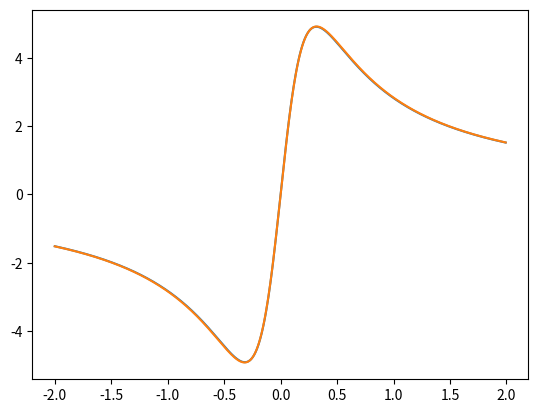

Source code (Python):
from __future__ import division
import numpy as np
from matplotlib import pyplot


Omega_array = np.array([0.01,0.1])
Delta_array = np.array([0.0])
theta = np.pi/2.0
gamma_array = np.array([0.0])
# change to magnetic field
delta_array = np.arange(-3.0,3.0,0.01)
p = 0.93565

def get_coherence(Omega, Delta, theta, gamma, delta, p):
	A = np.array([[0, 0, -(1/2.0)*1j*Omega*np.sin(theta), -(1/2.0)
     *1j*Omega* (1 + np.cos(theta)), 0, 0, 0, 0, 
  (1/2.0)*1j*Omega* np.sin(theta), 0, -(p/3), 0, 
  (1/2.0)*1j*Omega* (1 + np.cos(theta)), 0, 0, -((2.0*p)/3)], [0, 
  1j*(-delta + Delta) - 
   1j*(delta + Delta), -(1/2.0)
     *1j*Omega* (-1 + np.cos(theta)), 
  (1/2.0)*1j*Omega* np.sin(theta), 0, 0, 0, 0, 0, 
  (1/2.0)*1j*Omega* np.sin(theta), 0, -(p/3), 0, 
  (1/2.0)*1j*Omega* (1 + np.cos(theta)), 0, 
  0], [-(1/2.0)*1j*Omega*np.sin(theta), -(1/2.0)
     *1j*Omega* (-1 + np.cos(theta)), 
  1/2 + gamma + (1j*delta)/3 + 1j*(-delta + Delta), 
  0, 0, 0, 0, 0, 0, 0, (1/2.0)*1j*Omega* np.sin(theta), 0, 0, 0, 
  (1/2.0)*1j*Omega* (1 + np.cos(theta)), 
  0], [-(1/2.0)*1j*Omega*(1 + np.cos(theta)), 
  (1/2.0)*1j*Omega* np.sin(theta), 0, 
  1/2 + gamma - (1j*delta)/3 + 1j*(-delta + Delta), 
  0, 0, 0, 0, 0, 0, 0, (1/2.0)*1j*Omega* np.sin(theta), 0, 0, 0, 
  (1/2.0)*1j*Omega* (1 + np.cos(theta))], [0, 0, 0, 
  0, -1j*(-delta + Delta) + 
   1j*(delta + Delta), 
  0, -(1/2.0)*1j*Omega*np.sin(theta), -(1/2.0)
     *1j*Omega* (1 + np.cos(theta)), 
  (1/2.0)*1j*Omega* (-1 + np.cos(theta)), 0, 0, 
  0, -(1/2.0)*1j*Omega*np.sin(theta), 0, -(p/3), 0], [0, 0, 0, 
  0, 0, 0, -(1/2.0)*1j*Omega*(-1 + np.cos(theta)), 
  (1/2.0)*1j*Omega* np.sin(theta), 0, 
  (1/2.0)*1j*Omega* (-1 + np.cos(theta)), -((2.0*p)/3), 0, 
  0, -(1/2.0)*1j*Omega*np.sin(theta), 0, -(p/3)], [0, 0, 0, 
  0, -(1/2.0)*1j*Omega*np.sin(theta), -(1/2.0)
     *1j*Omega* (-1 + np.cos(theta)), 
  1/2 + gamma + (1j*delta)/3 + 1j*(delta + Delta), 0,
   0, 0, (1/2.0)*1j*Omega* (-1 + np.cos(theta)), 0, 0, 
  0, -(1/2.0)*1j*Omega*np.sin(theta), 0], [0, 0, 0, 
  0, -(1/2.0)*1j*Omega*(1 + np.cos(theta)), 
  (1/2.0)*1j*Omega* np.sin(theta), 0, 
  1/2 + gamma - (1j*delta)/3 + 1j*(delta + Delta), 0,
   0, 0, (1/2.0)*1j*Omega* (-1 + np.cos(theta)), 0, 0, 
  0, -(1/2.0)*1j*Omega*np.sin(theta)], [1/
   2 *1j*Omega* np.sin(theta), 0, 0, 0, 
  (1/2.0)*1j*Omega* (-1 + np.cos(theta)), 0, 0, 0, 
  1/2 + gamma - (1j*delta)/3 - 1j*(-delta + Delta), 
  0, -(1/2.0)*1j*Omega*np.sin(theta), -(1/2.0)
     *1j*Omega* (1 + np.cos(theta)), 0, 0, 0, 0], [0, 
  (1/2.0)*1j*Omega* np.sin(theta), 0, 0, 0, 
  (1/2.0)*1j*Omega* (-1 + np.cos(theta)), 0, 0, 0, 
  1/2 + gamma - (1j*delta)/3 - 
   1j*(delta + Delta), -(1/2.0)
     *1j*Omega* (-1 + np.cos(theta)), 
  (1/2.0)*1j*Omega* np.sin(theta), 0, 0, 0, 0], [0, 0, 
  (1/2.0)*1j*Omega* np.sin(theta), 0, 0, 0, 
  (1/2.0)*1j*Omega* (-1 + np.cos(theta)), 
  0, -(1/2.0)*1j*Omega*np.sin(theta), -(1/2.0)
     *1j*Omega* (-1 + np.cos(theta)), 1, 0, 0, 0, 0, 0], [0, 0,
   0, (1/2.0)*1j*Omega* np.sin(theta), 0, 0, 0, 
  (1/2.0)*1j*Omega* (-1 + np.cos(theta)), -(1/2.0)
     *1j*Omega* (1 + np.cos(theta)), 
  (1/2.0)*1j*Omega* np.sin(theta), 0, 1 - (2*1j*delta)/3, 0, 0, 
  0, 0], [(1/2.0)*1j*Omega* (1 + np.cos(theta)), 0, 0, 
  0, -(1/2.0)*1j*Omega*np.sin(theta), 0, 0, 0, 0, 0, 0, 0, 
  1/2 + gamma + (1j*delta)/3 - 1j*(-delta + Delta), 
  0, -(1/2.0)*1j*Omega*np.sin(theta), -(1/2.0)
     *1j*Omega* (1 + np.cos(theta))], [0, 
  (1/2.0)*1j*Omega* (1 + np.cos(theta)), 0, 0, 
  0, -(1/2.0)*1j*Omega*np.sin(theta), 0, 0, 0, 0, 0, 0, 0, 
  1/2 + gamma + (1j*delta)/3 - 
   1j*(delta + Delta), -(1/2.0)
     *1j*Omega* (-1 + np.cos(theta)), 
  (1/2.0)*1j*Omega* np.sin(theta)], [0, 0, 
  (1/2.0)*1j*Omega* (1 + np.cos(theta)), 0, 0, 
  0, -(1/2.0)*1j*Omega*np.sin(theta), 0, 0, 0, 0, 
  0, -(1/2.0)*1j*Omega*np.sin(theta), -(1/2.0)
     *1j*Omega* (-1 + np.cos(theta)), 1 + (2*1j*delta)/3, 
  0], [0, 0, 0, (1/2.0)*1j*Omega* (1 + np.cos(theta)), 0, 0, 
  0, -(1/2.0)*1j*Omega*np.sin(theta), 0, 0, 0, 
  0, -(1/2.0)*1j*Omega*(1 + np.cos(theta)), 
  (1/2.0)*1j*Omega* np.sin(theta), 0, 1]])
	B = np.linalg.inv(A)
	BB = B[:,0]
	signal = BB[11]-BB[14]
	return signal

for Omega in Omega_array:
	for gamma in gamma_array:
		for Delta in Delta_array:	
			signal_array = []
			for delta in delta_array:
				signal = get_coherence(Omega,Delta, theta, gamma,delta,p).imag
				signal_array = np.append(signal_array,signal)
			pyplot.plot(2.0*delta_array/3.0,signal_array)

pyplot.show()